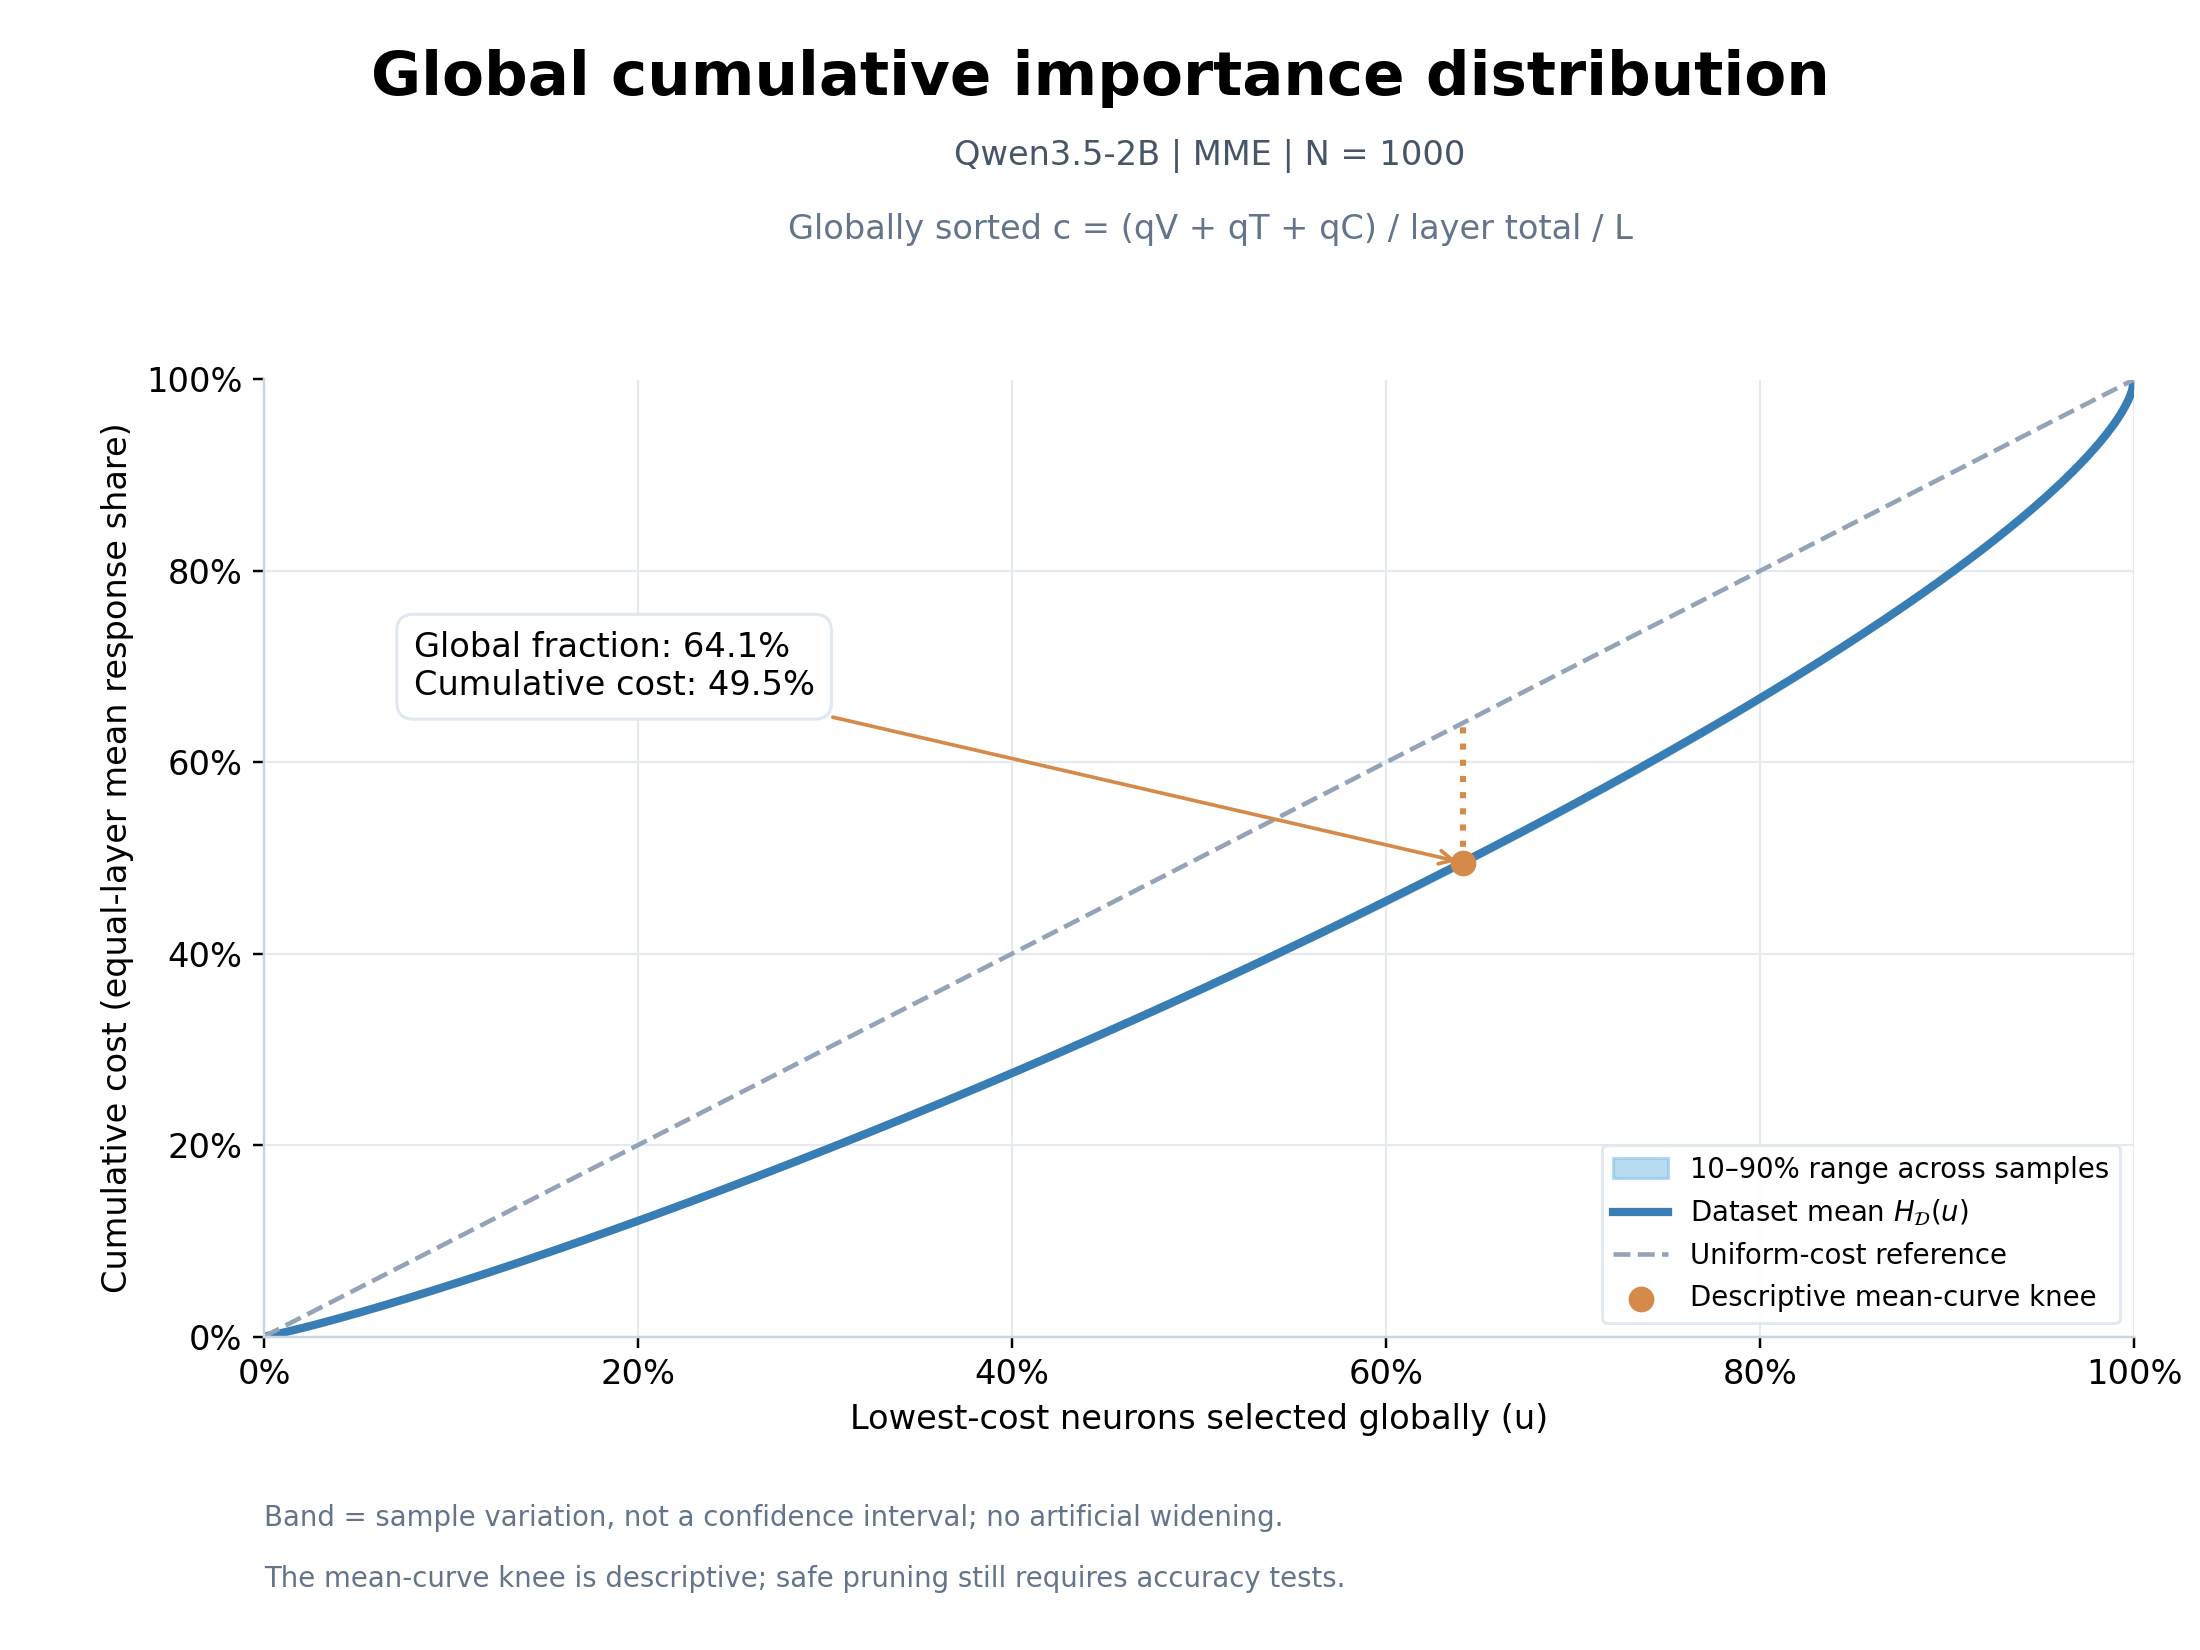

The table this chart was drawn from, first rows:
u, dataset_mean, sample_p10, sample_p90
0.000000000000000000e+00, 0.000000000000000000e+00, 0.000000000000000000e+00, 0.000000000000000000e+00
1.000000000000000021e-03, 2.931171968375172795e-04, 2.839137391138368697e-04, 3.020725253493151746e-04
2.000000000000000042e-03, 6.463292847832943430e-04, 6.317201688690217420e-04, 6.607651741300010068e-04
3.000000000000000062e-03, 1.023001135888060081e-03, 1.002015020141255397e-03, 1.042619237714124915e-03
4.000000000000000083e-03, 1.415158371662499515e-03, 1.388446447296992842e-03, 1.440878179828033144e-03
5.000000000000000104e-03, 1.819178768745680248e-03, 1.787220995138800094e-03, 1.851079478065895730e-03
6.000000000000000125e-03, 2.233003149041376794e-03, 2.195174006478541485e-03, 2.269673565637508883e-03
7.000000000000000146e-03, 2.655251932015438750e-03, 2.610143368463011936e-03, 2.698781448090773610e-03
8.000000000000000167e-03, 3.084966086371185561e-03, 3.032840186244976661e-03, 3.134840823933606520e-03
9.000000000000001055e-03, 3.521427046856749968e-03, 3.462026574755228646e-03, 3.577592367111638496e-03
1.000000000000000021e-02, 3.964054815231965977e-03, 3.896928370198061466e-03, 4.026085744634389299e-03
1.099999999999999936e-02, 4.412364058326369992e-03, 4.338497944305155091e-03, 4.482177581137560332e-03
1.200000000000000025e-02, 4.865978516699732449e-03, 4.784289612686292055e-03, 4.942928389560709290e-03
1.300000000000000114e-02, 5.324569928505002402e-03, 5.236244433628445792e-03, 5.408327126264499823e-03
1.400000000000000029e-02, 5.787855225452585156e-03, 5.692644129824503754e-03, 5.879307414339144874e-03
1.499999999999999944e-02, 6.255592741737715443e-03, 6.152999308336087707e-03, 6.353660548045776853e-03
1.600000000000000033e-02, 6.727529537181250324e-03, 6.616943188735339987e-03, 6.832906404014612266e-03
1.700000000000000122e-02, 7.203459435517119494e-03, 7.084857946438676522e-03, 7.317400252480969237e-03
1.800000000000000211e-02, 7.683208362423073721e-03, 7.556482135642977535e-03, 7.804233059477960581e-03
1.899999999999999953e-02, 8.166622518429689920e-03, 8.031581269301500681e-03, 8.292867677223567796e-03
2.000000000000000042e-02, 8.653557564571961319e-03, 8.510387351103961343e-03, 8.785487264135282900e-03
2.100000000000000130e-02, 9.143877401284623493e-03, 8.993694303050839625e-03, 9.281470952135639427e-03
2.199999999999999872e-02, 9.637452416190302185e-03, 9.478441496718162038e-03, 9.780938081855528737e-03
2.299999999999999961e-02, 1.013417291503162024e-02, 9.968644758982774662e-03, 1.028431365024366946e-02
2.400000000000000050e-02, 1.063391951865022556e-02, 1.045956588472979169e-02, 1.079139200420416687e-02
2.500000000000000139e-02, 1.113659807053684822e-02, 1.095429079063677501e-02, 1.130165769961634890e-02
2.600000000000000228e-02, 1.164211555118791278e-02, 1.145241483328841847e-02, 1.181415687418461112e-02
2.699999999999999969e-02, 1.215039237103104214e-02, 1.195277551003332862e-02, 1.233034236246731939e-02
2.800000000000000058e-02, 1.266134779895723879e-02, 1.245591449970050169e-02, 1.284736863194277379e-02
2.900000000000000147e-02, 1.317490520248792291e-02, 1.296146163229503281e-02, 1.336786632772739292e-02
2.999999999999999889e-02, 1.369099598537679846e-02, 1.346836306909210065e-02, 1.389280527733919787e-02
3.099999999999999978e-02, 1.420955508132485355e-02, 1.397921925467572254e-02, 1.441972929814706351e-02
3.200000000000000067e-02, 1.473051994046470185e-02, 1.449216575713918251e-02, 1.494722727567888640e-02
3.300000000000000155e-02, 1.525384269767606285e-02, 1.500750755797005190e-02, 1.547761645899994182e-02
3.400000000000000244e-02, 1.577946511673249119e-02, 1.552455306718027866e-02, 1.601008812461341899e-02
3.500000000000000333e-02, 1.630733096691032447e-02, 1.604379198256646391e-02, 1.654860610746305971e-02
3.600000000000000422e-02, 1.683739091024609447e-02, 1.656619002335353932e-02, 1.708556439440987035e-02
3.699999999999999817e-02, 1.736960187494532293e-02, 1.709121582184792293e-02, 1.762668921158556251e-02
3.799999999999999906e-02, 1.790391088408298942e-02, 1.761831132321949739e-02, 1.816854607780182818e-02
3.899999999999999994e-02, 1.844027718625532164e-02, 1.814616270535772402e-02, 1.871032724104014847e-02
4.000000000000000083e-02, 1.897866150595657608e-02, 1.867601743490329702e-02, 1.925651560972070978e-02
4.100000000000000172e-02, 1.951903166416943392e-02, 1.920846454263562542e-02, 1.980736680179178560e-02
4.200000000000000261e-02, 2.006134819932511165e-02, 1.974323711886449839e-02, 2.035789069762991566e-02
4.300000000000000350e-02, 2.060558144357721791e-02, 2.027988421899547949e-02, 2.091048775865350651e-02
4.399999999999999745e-02, 2.115170028372518121e-02, 2.081756572333667843e-02, 2.146409104291340658e-02
4.499999999999999833e-02, 2.169967155592209332e-02, 2.135795886025027013e-02, 2.201970143577538716e-02
4.599999999999999922e-02, 2.224945845971905076e-02, 2.190009567114597003e-02, 2.257671042006656123e-02
4.700000000000000011e-02, 2.280103004455636198e-02, 2.244355141117840638e-02, 2.313672298280794459e-02
4.800000000000000100e-02, 2.335435680768219863e-02, 2.298971053126675629e-02, 2.369847487050206342e-02
4.900000000000000189e-02, 2.390941852078503141e-02, 2.353539497091311494e-02, 2.426099718625654780e-02
5.000000000000000278e-02, 2.446619503229651577e-02, 2.408315243610922515e-02, 2.482393012641215604e-02
5.100000000000000366e-02, 2.502465252049353855e-02, 2.463527298049444925e-02, 2.539108467264535388e-02
5.200000000000000455e-02, 2.558476304311153512e-02, 2.518934402739963010e-02, 2.596024505121782497e-02
5.299999999999999850e-02, 2.614650728634018706e-02, 2.574349396419076813e-02, 2.653004915081450671e-02
5.399999999999999939e-02, 2.670986250453897051e-02, 2.629925344089003789e-02, 2.710034561251185858e-02
5.500000000000000028e-02, 2.727480291992343681e-02, 2.685638340980298772e-02, 2.767454410647816540e-02
5.600000000000000117e-02, 2.784131212354738066e-02, 2.741400413214711840e-02, 2.824853123539278893e-02
5.700000000000000205e-02, 2.840937437542058464e-02, 2.797420048207482218e-02, 2.882653787590313404e-02
5.800000000000000294e-02, 2.897896715728100203e-02, 2.853584864176324232e-02, 2.940385884478101744e-02
5.900000000000000383e-02, 2.955008144685987437e-02, 2.909994659325535957e-02, 2.998256986152093850e-02
... 941 more rows
